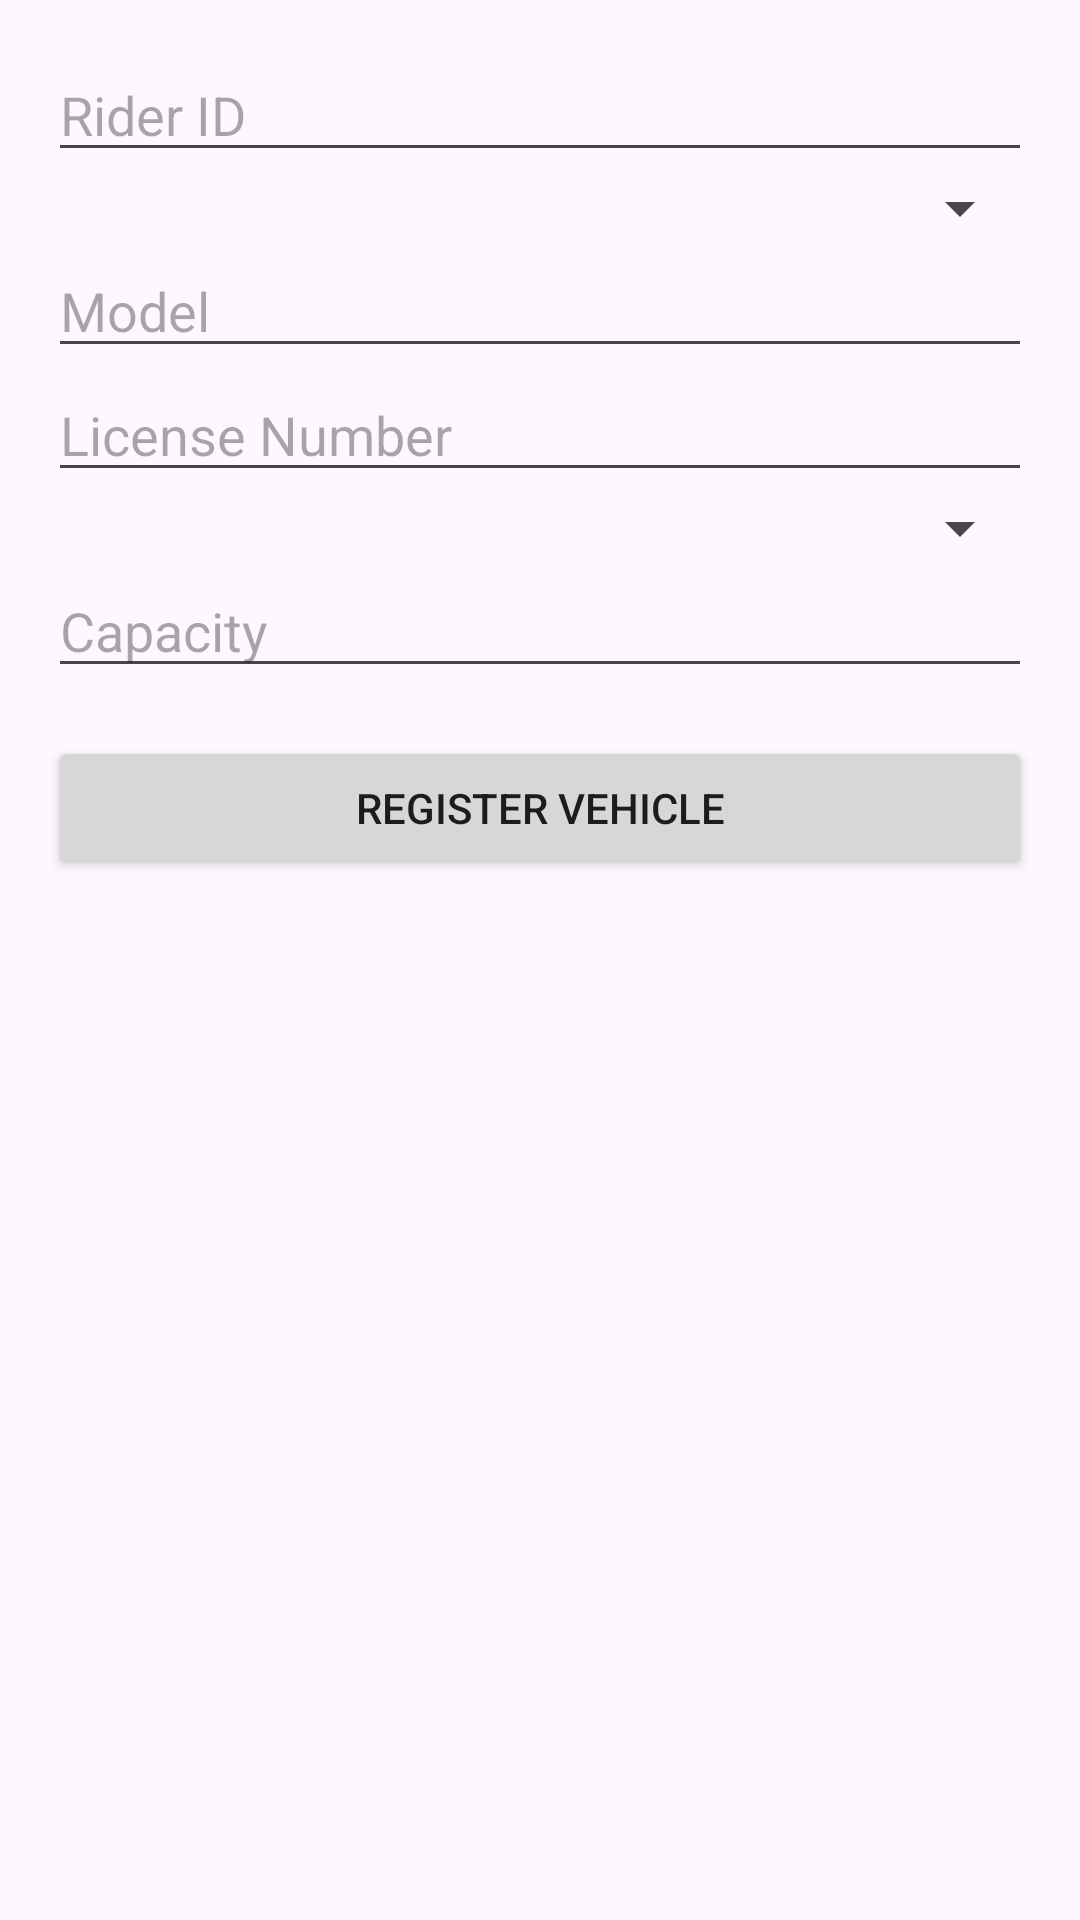

This screen was rendered from an Android layout file. Write that file and the resources it references.
<!-- AndroidManifest.xml: application theme Theme.DOTFrontend -->
<!-- res/layout/activity_register_vehicle.xml -->
<?xml version="1.0" encoding="utf-8"?>
<ScrollView xmlns:android="http://schemas.android.com/apk/res/android"
    android:layout_width="match_parent"
    android:layout_height="match_parent"
    android:padding="16dp">
    <LinearLayout
        android:layout_width="match_parent"
        android:layout_height="wrap_content"
        android:orientation="vertical">

        <EditText
            android:id="@+id/etRiderId"
            android:layout_width="match_parent"
            android:layout_height="wrap_content"
            android:hint="Rider ID"
            android:inputType="number"/>

        <Spinner
            android:id="@+id/spinnerVehicleType"
            android:layout_width="match_parent"
            android:layout_height="wrap_content"
            android:prompt="@string/vehicle_type_prompt"/>

        <EditText
            android:id="@+id/etModel"
            android:layout_width="match_parent"
            android:layout_height="wrap_content"
            android:hint="Model"/>

        <EditText
            android:id="@+id/etLicense"
            android:layout_width="match_parent"
            android:layout_height="wrap_content"
            android:hint="License Number"/>

        <Spinner
            android:id="@+id/spinnerVehicleStatus"
            android:layout_width="match_parent"
            android:layout_height="wrap_content"
            android:prompt="@string/vehicle_status_prompt"/>

        <EditText
            android:id="@+id/etCapacity"
            android:layout_width="match_parent"
            android:layout_height="wrap_content"
            android:hint="Capacity"
            android:inputType="number"/>

        <Button
            android:id="@+id/btnRegisterVehicle"
            android:layout_width="match_parent"
            android:layout_height="wrap_content"
            android:text="Register Vehicle"
            android:layout_marginTop="16dp"/>
    </LinearLayout>
</ScrollView>
<!-- resources referenced by this layout -->
<resources>
  <string name="vehicle_status_prompt">Select Vehicle Status</string>
  <string name="vehicle_type_prompt">Select Vehicle Type</string>
  <style name="Theme.DOTFrontend" parent="Base.Theme.DOTFrontend" />
  <style name="Base.Theme.DOTFrontend" parent="Theme.Material3.DayNight.NoActionBar">
          
          
      </style>
</resources>
